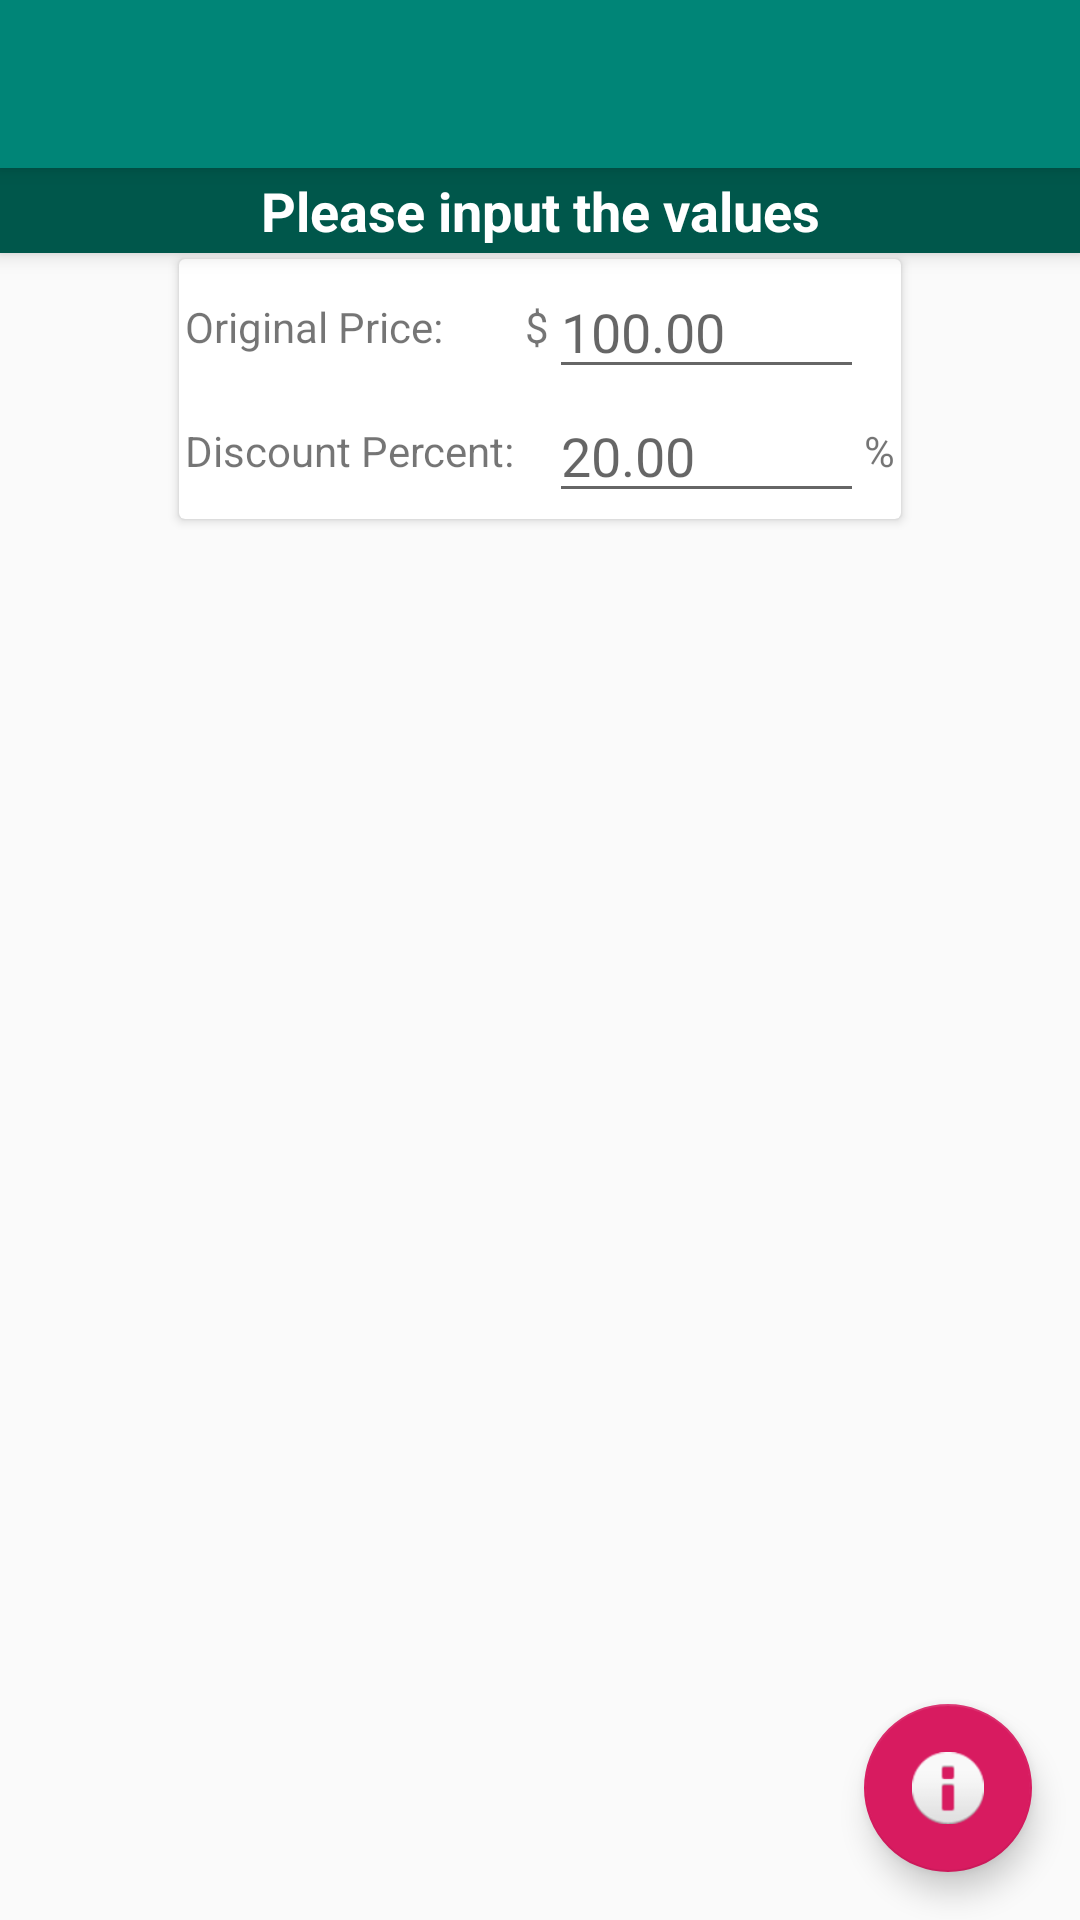

Reconstruct the res/layout file that produces this screen, plus the resources it refers to.
<!-- AndroidManifest.xml: activity theme AppTheme.NoActionBar -->
<!-- res/layout/activity_main.xml -->
<?xml version="1.0" encoding="utf-8"?>
<androidx.coordinatorlayout.widget.CoordinatorLayout
    xmlns:android="http://schemas.android.com/apk/res/android"
    xmlns:app="http://schemas.android.com/apk/res-auto"
    xmlns:tools="http://schemas.android.com/tools"
    android:layout_width="match_parent"
    android:layout_height="match_parent"
    tools:context=".MainActivity">

    <com.google.android.material.appbar.AppBarLayout
        android:layout_width="match_parent"
        android:layout_height="wrap_content"
        android:theme="@style/AppTheme.AppBarOverlay">

        <androidx.appcompat.widget.Toolbar
            android:id="@+id/toolbar"
            android:layout_width="match_parent"
            android:layout_height="?attr/actionBarSize"
            android:background="?attr/colorPrimary"
            app:popupTheme="@style/AppTheme.PopupOverlay"
            />

    </com.google.android.material.appbar.AppBarLayout>

    <include layout="@layout/content_main" />

    <com.google.android.material.floatingactionbutton.FloatingActionButton
        android:id="@+id/fab"
        app:srcCompat="@android:drawable/ic_dialog_info"
        style="@style/FAB" />

</androidx.coordinatorlayout.widget.CoordinatorLayout>
<!-- res/layout/content_main.xml (included above) -->
<?xml version="1.0" encoding="utf-8"?>
<androidx.coordinatorlayout.widget.CoordinatorLayout
    xmlns:android="http://schemas.android.com/apk/res/android"
    xmlns:app="http://schemas.android.com/apk/res-auto"
    xmlns:tools="http://schemas.android.com/tools"
    android:layout_width="match_parent"
    android:layout_height="match_parent"
    app:layout_behavior="@string/appbar_scrolling_view_behavior"
    tools:context=".MainActivity"
    tools:showIn="@layout/activity_main">

    <include layout="@layout/main_include_all_content"/>

</androidx.coordinatorlayout.widget.CoordinatorLayout>
<!-- res/layout/main_include_all_content.xml (included above) -->
<?xml version="1.0" encoding="utf-8"?>
<LinearLayout xmlns:android="http://schemas.android.com/apk/res/android"
    xmlns:tools="http://schemas.android.com/tools"
    android:orientation="vertical"
    android:layout_width="match_parent"
    android:layout_height="match_parent"
    android:gravity="center_horizontal"
    tools:showIn="@layout/content_main">

    <include
        layout="@layout/main_include_banner"
        android:layout_width="match_parent"
        android:layout_height="wrap_content"/>

    <include
        layout="@layout/main_include_fields"
        android:layout_width="wrap_content"
        android:layout_height="wrap_content"
        android:layout_margin="2dp"/>



</LinearLayout>
<!-- res/layout/main_include_banner.xml (included above) -->
<?xml version="1.0" encoding="utf-8"?>
<TextView
    xmlns:android="http://schemas.android.com/apk/res/android"
    xmlns:app="http://schemas.android.com/apk/res-auto"
    xmlns:tools="http://schemas.android.com/tools"
    android:layout_width="wrap_content"
    android:layout_height="wrap_content"
    android:background="@color/colorPrimaryDark"
    android:gravity="center"
    android:lines="1"
    android:padding="@dimen/ll_margin"
    android:text="@string/banner_message"
    android:textColor="@android:color/primary_text_dark"
    android:textSize="@dimen/banner_text_size"
    android:textStyle="bold"
    app:elevation="@dimen/appBar_elevation"
    tools:ignore="Overdraw"/>
<!-- res/layout/main_include_fields.xml (included above) -->
<?xml version="1.0" encoding="utf-8"?>
<androidx.cardview.widget.CardView xmlns:android="http://schemas.android.com/apk/res/android"
    android:layout_width="match_parent"
    android:layout_height="match_parent"
    xmlns:tools="http://schemas.android.com/tools"
    tools:showIn="@layout/content_main">

    <TableLayout
        android:layout_width="match_parent"
        android:layout_height="match_parent"
        android:layout_margin="2dp"
        android:orientation="vertical"
        >
        <TableRow android:gravity="center">
            <TextView
                android:text="Original Price: "
                android:layout_width="wrap_content"/>
            <TextView
                android:text="$"
                android:layout_width="wrap_content"/>
            <EditText
                android:inputType="numberDecimal"
                android:ems="5"
                android:hint="100.00"
                android:importantForAutofill="no"
                tools:targetApi="o"
                android:id="@+id/et_original"
                />
            <TextView
                android:text=" "/>
        </TableRow>

        <TableRow android:gravity="center">
            <TextView
                android:text="Discount Percent: "/>
            <TextView
                android:text=" "/>
            <EditText
                android:inputType="numberDecimal"
                android:ems="5"
                android:hint="20.00"
                android:importantForAutofill="no"
                tools:targetApi="o"
                android:id="@+id/et_discount"
                />
            <TextView
                android:text="%"/>
        </TableRow>

    </TableLayout>

</androidx.cardview.widget.CardView>
<!-- resources referenced by this layout -->
<resources>
  <color name="colorPrimaryDark">#00574B</color>
  <dimen name="appBar_elevation">4dp</dimen>
  <dimen name="banner_text_size">18sp</dimen>
  <dimen name="ll_margin">2dp</dimen>
  <string name="banner_message">Please input the values</string>
  <style name="AppTheme.AppBarOverlay" parent="ThemeOverlay.AppCompat.Dark.ActionBar" />
  <style name="AppTheme.PopupOverlay" parent="ThemeOverlay.AppCompat.Light" />
  <style name="FAB">
          <item name="android:layout_width">wrap_content</item>
          <item name="android:layout_height">wrap_content</item>
          <item name="android:layout_gravity">bottom|end</item>
          <item name="android:layout_margin">@dimen/fab_margin</item>
      </style>
  <style name="AppTheme.NoActionBar">
          <item name="windowActionBar">false</item>
          <item name="windowNoTitle">true</item>
      </style>
  <dimen name="fab_margin">16dp</dimen>
</resources>
